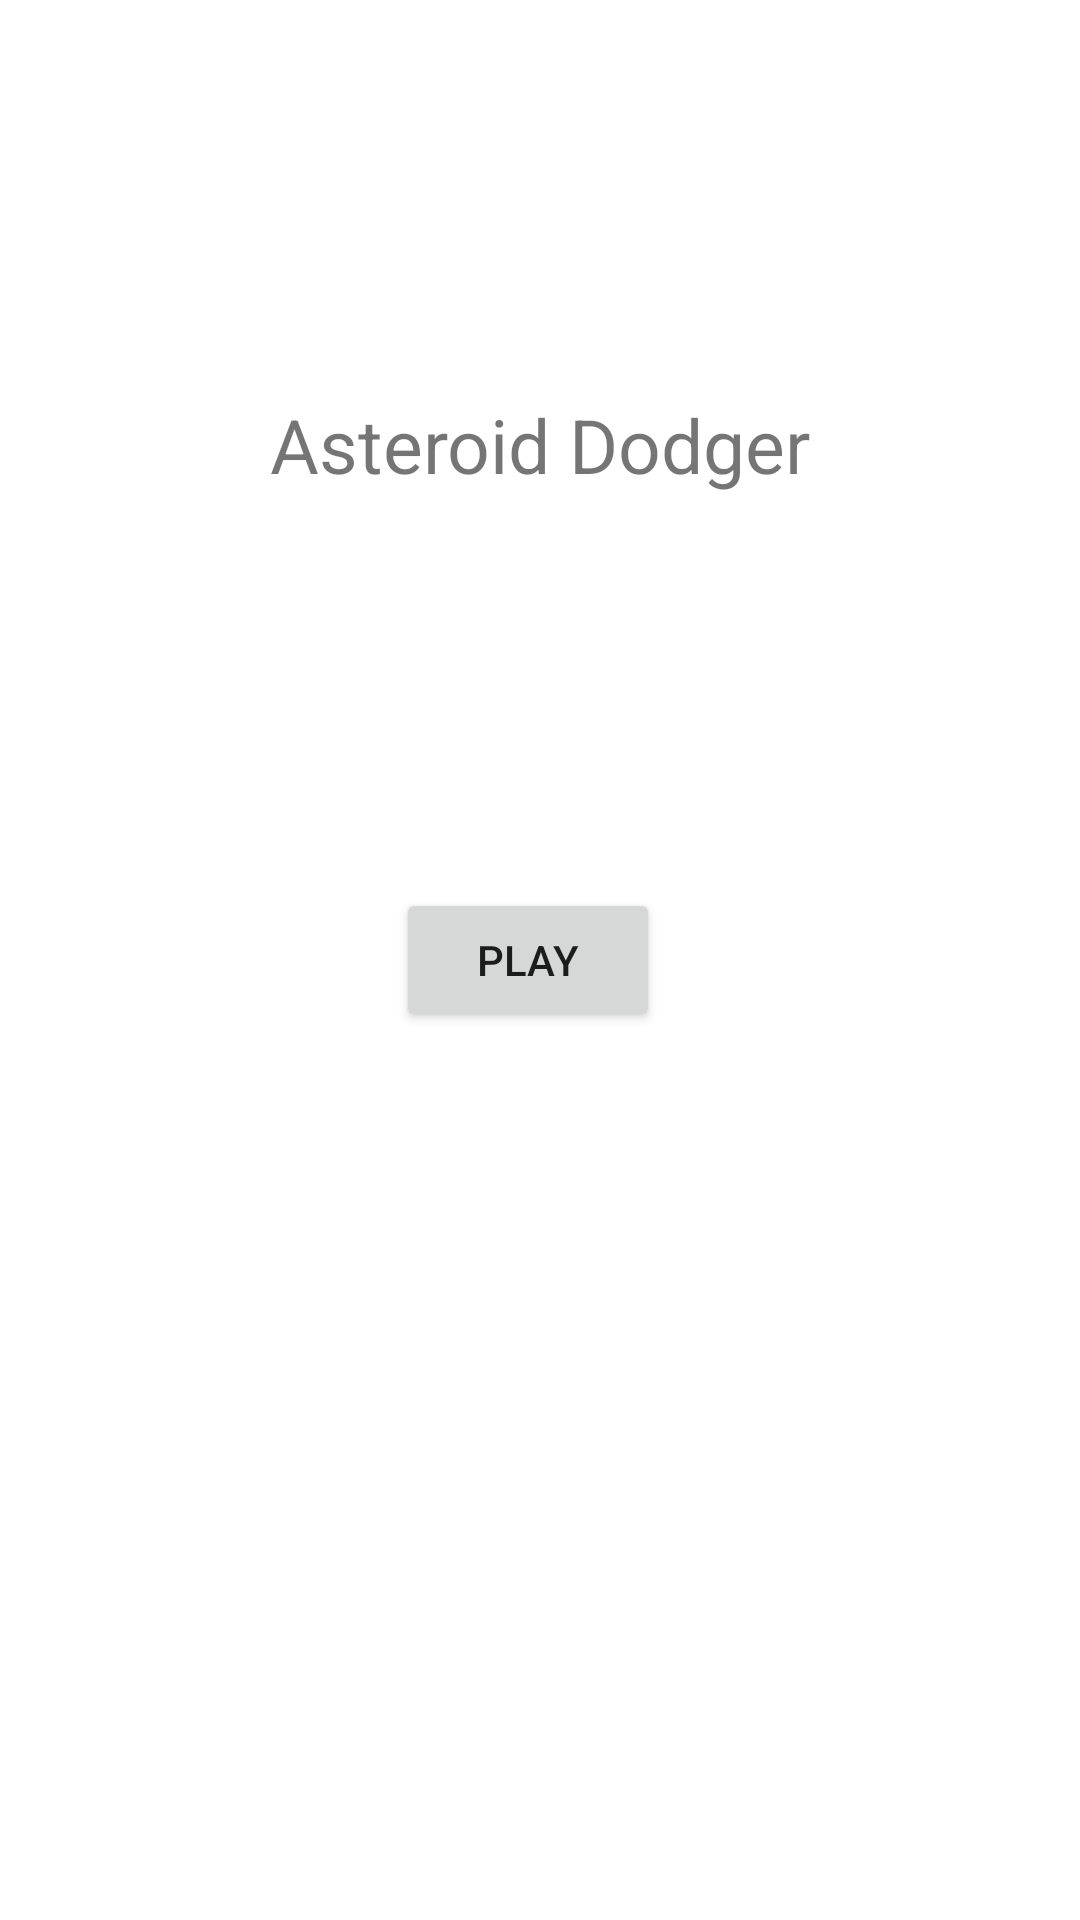

Here is an Android app screen rendered from its layout file. Give the layout XML and the strings, colors and styles it references.
<!-- AndroidManifest.xml: application theme Theme.AsteroidDodger -->
<!-- res/layout/menu_layout.xml -->
<?xml version="1.0" encoding="utf-8"?>
<androidx.constraintlayout.widget.ConstraintLayout xmlns:android="http://schemas.android.com/apk/res/android"
    xmlns:app="http://schemas.android.com/apk/res-auto"
    xmlns:tools="http://schemas.android.com/tools"
    android:layout_width="match_parent"
    android:layout_height="match_parent">


    <TextView
        android:id="@+id/title"
        android:layout_width="wrap_content"
        android:layout_height="wrap_content"
        android:layout_marginBottom="8dp"
        android:layout_marginEnd="8dp"
        android:layout_marginStart="8dp"
        android:layout_marginTop="8dp"
        android:text="Asteroid Dodger"
        android:textSize="25sp"
        android:textAlignment="center"
        app:layout_constraintBottom_toTopOf="@+id/play"
        app:layout_constraintEnd_toEndOf="parent"
        app:layout_constraintStart_toStartOf="parent"
        app:layout_constraintTop_toTopOf="parent"
        android:gravity="center_horizontal" />

    <Button
        android:id="@+id/play"
        android:layout_width="wrap_content"
        android:layout_height="wrap_content"
        android:layout_marginBottom="8dp"
        android:layout_marginEnd="16dp"
        android:layout_marginStart="8dp"
        android:layout_marginTop="8dp"
        android:text="Play"
        app:layout_constraintBottom_toBottomOf="parent"
        app:layout_constraintEnd_toEndOf="parent"
        app:layout_constraintStart_toStartOf="parent"
        app:layout_constraintTop_toTopOf="parent"
        android:layout_marginLeft="8dp"
        android:layout_marginRight="16dp" />




</androidx.constraintlayout.widget.ConstraintLayout>
<!-- resources referenced by this layout -->
<resources>
  <style name="Theme.AsteroidDodger" parent="Theme.MaterialComponents.DayNight.DarkActionBar">
          
          <item name="colorPrimary">@color/purple_500</item>
          <item name="colorPrimaryVariant">@color/purple_700</item>
          <item name="colorOnPrimary">@color/white</item>
          
          <item name="colorSecondary">@color/teal_200</item>
          <item name="colorSecondaryVariant">@color/teal_700</item>
          <item name="colorOnSecondary">@color/black</item>
          
          <item name="android:statusBarColor" tools:targetApi="l">?attr/colorPrimaryVariant</item>
          
      </style>
  <!-- not gathered from this repository: default colours our renderer supplied (Android Studio template values) -->
  <color name="purple_500">#FF6200EE</color>
  <color name="purple_700">#FF3700B3</color>
  <color name="teal_200">#FF03DAC5</color>
  <color name="teal_700">#FF018786</color>
  <color name="black">#FF000000</color>
  <color name="white">#FFFFFFFF</color>
</resources>
